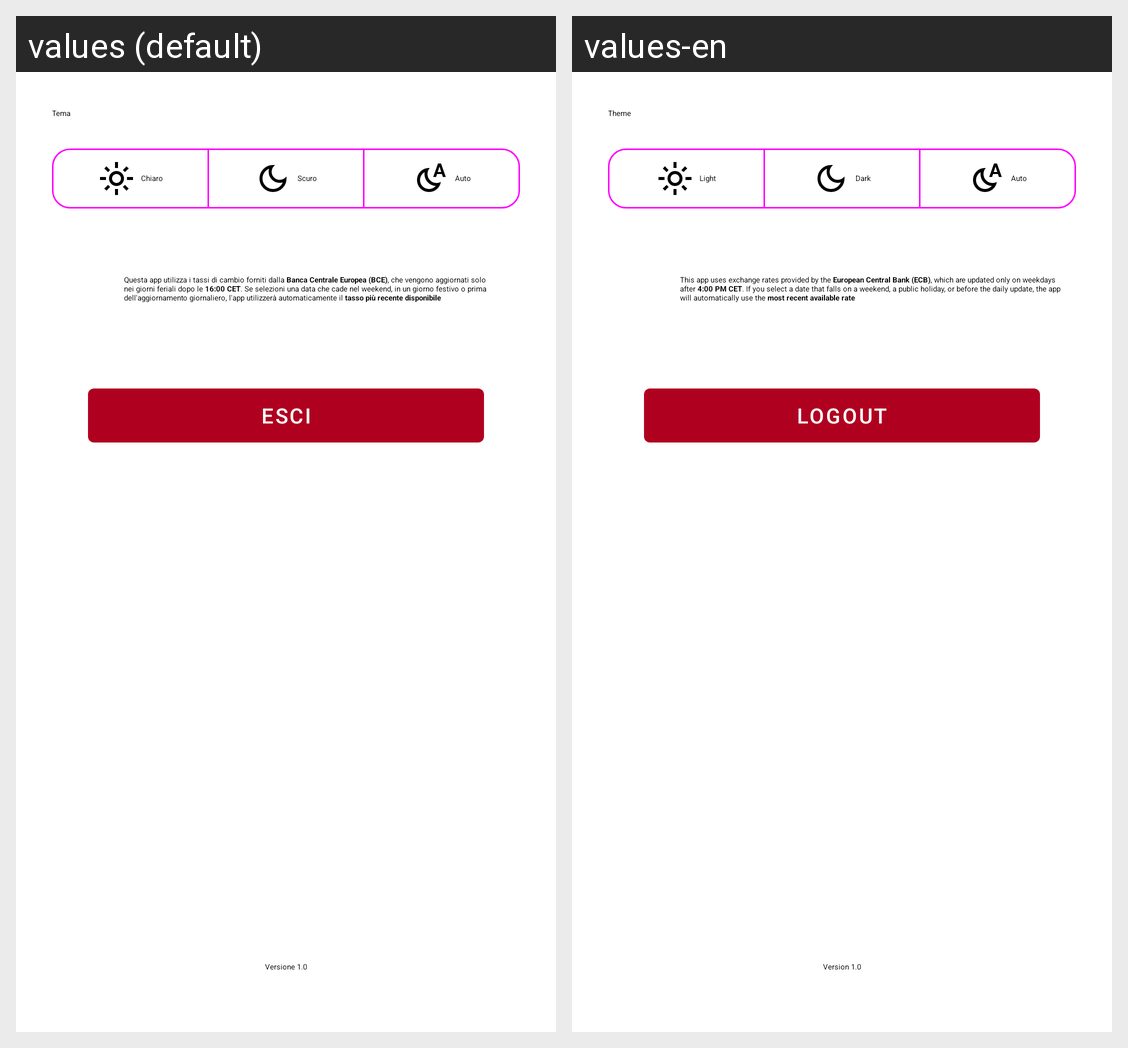

Strings drawn on this Android screen and how each of the app's shown locales translates them:
Android screen res/layout/fragment_settings.xml rendered under 2 locales, left to right: values (default), values-en. Device: Nexus 5 (rendered at 1080×1920; each locale shown at half size, 540×960, under a caption strip naming it); theme AppTheme.
Strings drawn on this screen, with the default value and each locale's value (text and hints the layout hard-codes, and strings that could not be matched under every locale, appear in the picture but are not listed):

settings_theme_title
  values: Tema
  values-en: Theme

settings_theme_light
  values: Chiaro
  values-en: Light

settings_theme_dark
  values: Scuro
  values-en: Dark

settings_theme_auto
  values: Auto
  values-en: Auto

disclaimer_text
  values: Questa app utilizza i tassi di cambio forniti dalla Banca Centrale Europea (BCE), che vengono aggiornati solo nei giorni feriali dopo le 16:00 CET. Se selezioni una data che cade nel weekend, in un giorno festivo o prima dell'aggiornamento giornaliero, l'app utilizzerà automaticamente il tasso più recente disponibile
  values-en: This app uses exchange rates provided by the European Central Bank (ECB), which are updated only on weekdays after 4:00 PM CET. If you select a date that falls on a weekend, a public holiday, or before the daily update, the app will automatically use the most recent available rate

settings_logout
  values: Esci
  values-en: Logout

settings_version
  values: Versione 1.0
  values-en: Version 1.0
